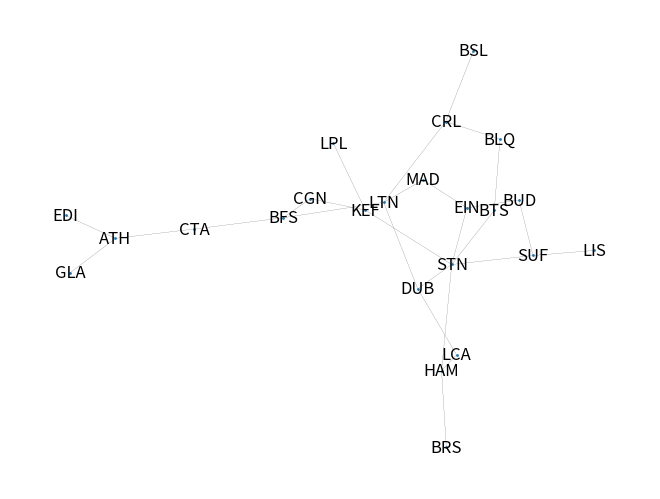

Reproduce this figure in Python. (Note: this script raises an exception after producing the figure.)
#! /usr/bin/env python

# Copyright 2023 John Hanley. MIT licensed.
#
# from https://codereview.stackexchange.com/questions/275384/the-shortest-path-between-airports

import matplotlib.pyplot as plt
import networkx as nx

connection_names = [
    ("ATH", "CTA"),
    ("ATH", "EDI"),
    ("ATH", "GLA"),
    ("BFS", "CGN"),
    ("BFS", "CTA"),
    ("BFS", "LTN"),
    ("BTS", "BLQ"),
    ("BTS", "STN"),
    ("CRL", "BLQ"),
    ("CRL", "BSL"),
    ("CRL", "LTN"),
    ("DUB", "LCA"),
    ("EIN", "BUD"),
    ("EIN", "MAD"),
    ("HAM", "BRS"),
    ("KEF", "CGN"),
    ("KEF", "LPL"),
    ("LCA", "HAM"),
    ("LTN", "DUB"),
    ("LTN", "MAD"),
    ("STN", "DUB"),
    ("STN", "EIN"),
    ("STN", "HAM"),
    ("STN", "KEF"),
    ("SUF", "BUD"),
    ("SUF", "LIS"),
    ("SUF", "STN"),
]


def airline_connections(interactive=False) -> None:
    g = nx.Graph(sorted(connection_names, reverse=True))
    print(nx.shortest_path(g, "ATH", "LIS"))

    nx.draw(g, node_size=1, width=0.1, with_labels=True)
    plt.savefig("/tmp/airline_connections.png")
    if interactive:
        plt.show()


if __name__ == "__main__":
    airline_connections()
